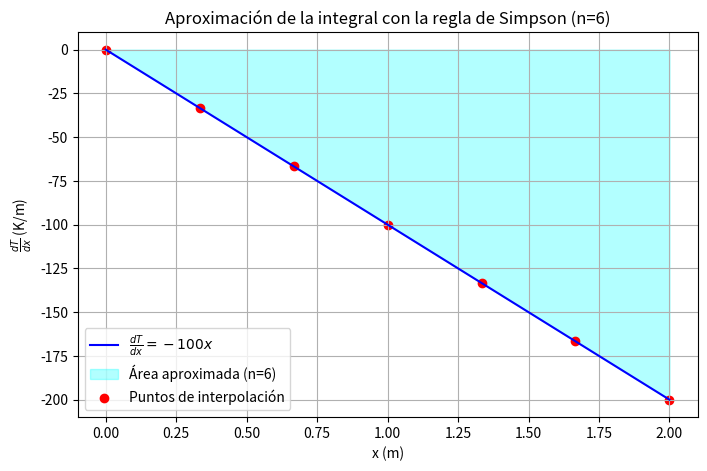
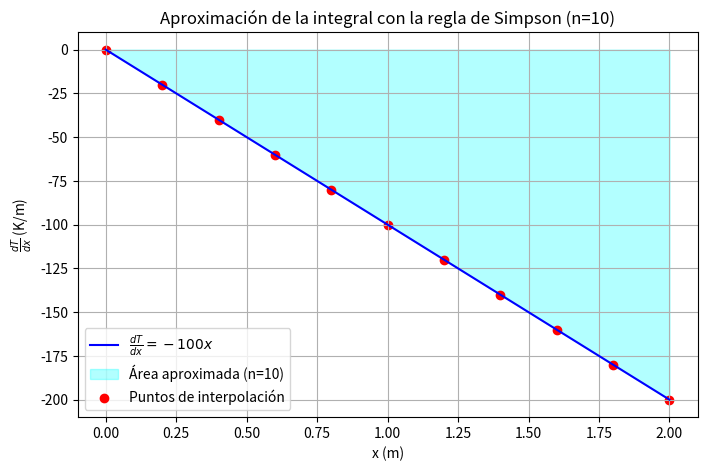
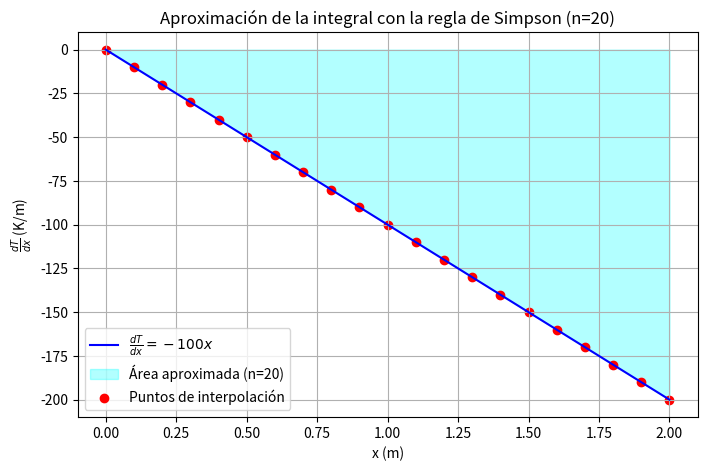
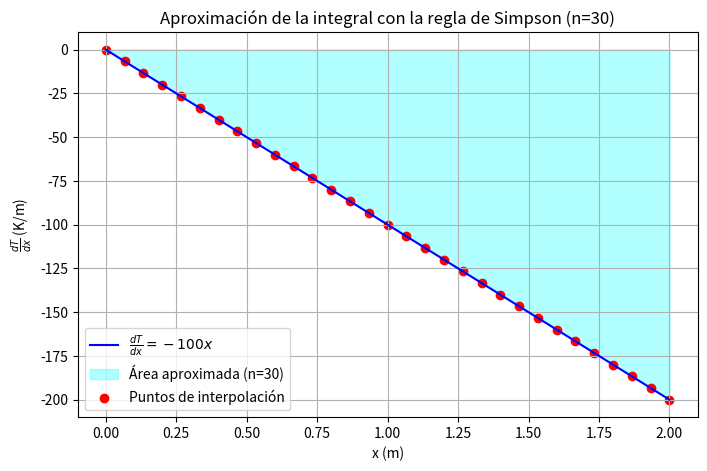

Here is the Python script that generated these plots, in order:
import numpy as np
import matplotlib.pyplot as plt

def simpson_rule(f, a, b, n):
    """Aproxima la integral de f(x) en [a, b] usando la regla de Simpson."""
    if n % 2 == 1:
        raise ValueError("El número de subintervalos (n) debe ser par.")

    h = (b - a) / n
    x = np.linspace(a, b, n + 1)  # Puntos del intervalo
    fx = f(x)  # Evaluamos la función en esos puntos

    # Aplicamos la regla de Simpson
    integral = (h / 3) * (fx[0] + 2 * np.sum(fx[2:n:2]) + 4 * np.sum(fx[1:n:2]) + fx[n])
    return integral

# Derivada de la función de temperatura dT/dx
def dT_dx(x):
    return -100 * x  # Derivada de T(x) = 300 - 50x^2

# Parámetros del problema
k = 0.5  # Conductividad térmica en W/m·K
x1, x2 = 0, 2  # Intervalo [x1, x2]

# Bucle para calcular la integral y graficar para diferentes valores de n
for n in [6, 10, 20, 30]:
    # Cálculo del flujo de calor
    Q = k * simpson_rule(dT_dx, x1, x2, n)
    print(f"n={n}: Flujo de calor Q={Q:.6f} W")

    # Visualización gráfica del flujo de calor
    x_vals = np.linspace(x1, x2, 100)  # Valores para la curva
    dT_vals = dT_dx(x_vals)  # Derivada de la temperatura

    plt.figure(figsize=(8, 5))
    plt.plot(x_vals, dT_vals, label=r"$\frac{dT}{dx} = -100x$", color="blue")
    plt.fill_between(x_vals, dT_vals, alpha=0.3, color="cyan", label=f"Área aproximada (n={n})")
    plt.scatter(np.linspace(x1, x2, n + 1), dT_dx(np.linspace(x1, x2, n + 1)), color="red", label="Puntos de interpolación")
    plt.xlabel("x (m)")
    plt.ylabel(r"$\frac{dT}{dx}$ (K/m)")
    plt.title(f"Aproximación de la integral con la regla de Simpson (n={n})")
    plt.legend()
    plt.grid()

    # Guardar la figura
    plt.savefig(f"flujo_calor_n{n}.png")
    plt.show()
